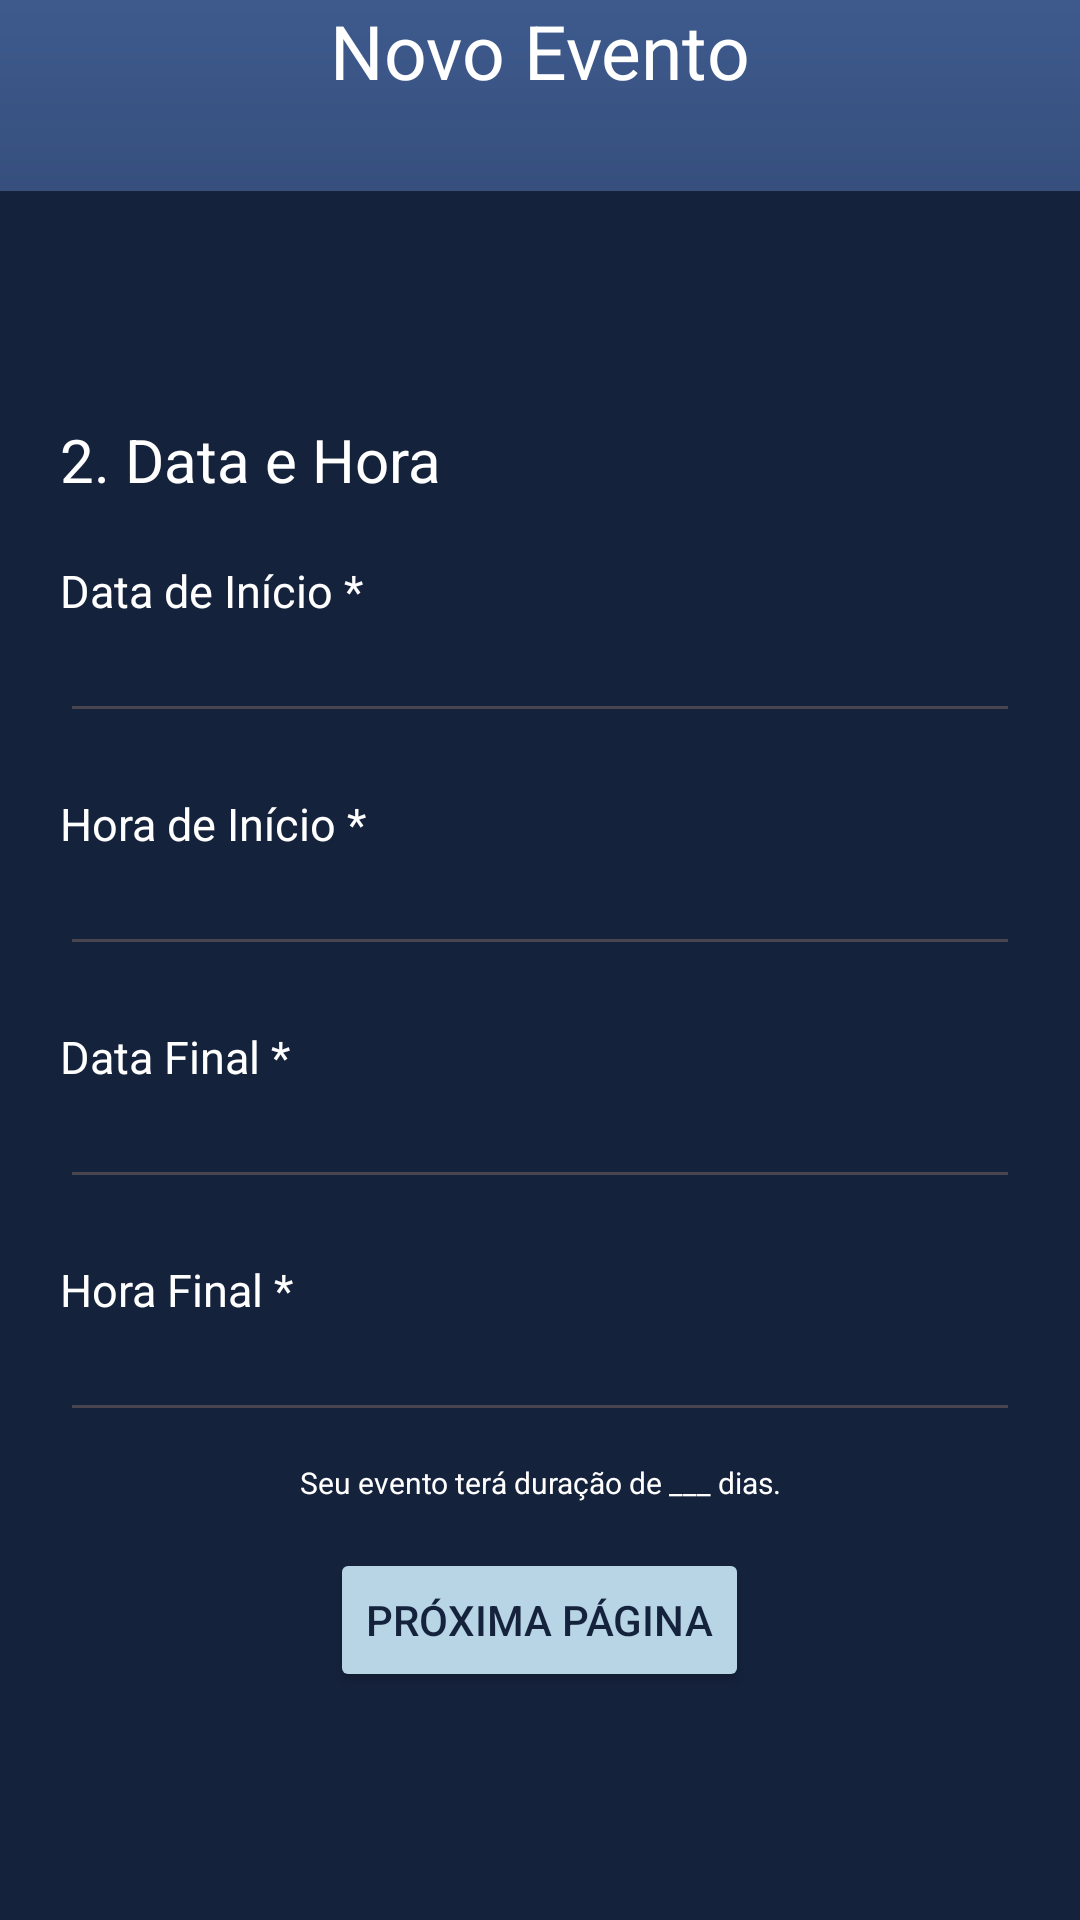

The Android layout XML behind this screen, and the referenced resources:
<!-- AndroidManifest.xml: application theme Theme.LoginExemplo -->
<!-- res/layout/activity_novo_evento2.xml -->
<?xml version="1.0" encoding="utf-8"?>
<androidx.constraintlayout.widget.ConstraintLayout xmlns:android="http://schemas.android.com/apk/res/android"
    xmlns:app="http://schemas.android.com/apk/res-auto"
    xmlns:tools="http://schemas.android.com/tools"
    android:id="@+id/main"
    android:layout_width="match_parent"
    android:layout_height="match_parent"
    tools:context=".ActivityNovoEvento2"
    android:background="@drawable/background">



    <androidx.appcompat.widget.AppCompatButton
        android:id="@+id/btnVoltarNovoEvento2"
        style="@style/ButtonVoltar"
        android:layout_width="30dp"
        android:layout_height="30dp"
        android:contentDescription="@string/voltar"
        android:src="@drawable/image_voltar"
        app:layout_constraintBottom_toBottomOf="parent"
        app:layout_constraintEnd_toEndOf="parent"
        app:layout_constraintHorizontal_bias="0.034"
        app:layout_constraintStart_toStartOf="parent"
        app:layout_constraintTop_toTopOf="parent"
        app:layout_constraintVertical_bias="0.022"
        android:onClick="Voltar" />

    <TextView
        android:id="@+id/textViewNovoEvento2"
        android:layout_width="wrap_content"
        android:layout_height="wrap_content"
        android:text="Novo Evento"
        android:textColor="#ffff"
        android:textSize="25sp"
        app:layout_constraintEnd_toEndOf="parent"
        app:layout_constraintStart_toStartOf="parent"
        tools:layout_editor_absoluteY="48dp"
        tools:ignore="MissingConstraints" />

    <View
        android:id="@+id/view"
        android:layout_width="match_parent"
        android:layout_height="wrap_content"
        app:layout_constraintTop_toBottomOf="@+id/textViewNovoEvento2"
        android:layout_marginTop="30dp"
        android:background="@drawable/containercomponentsbluedark" />

    <LinearLayout
        android:layout_width="match_parent"
        android:layout_height="wrap_content"
        android:layout_marginTop="30dp"
        android:orientation="vertical"
        app:layout_constraintBottom_toBottomOf="parent"
        app:layout_constraintTop_toBottomOf="@+id/textViewNovoEvento2"
        android:padding="20sp">

        <TextView
            android:id="@+id/textViewInfosSecundarias"
            android:layout_width="match_parent"
            android:layout_height="wrap_content"
            android:text="2. Data e Hora"
            android:textColor="#ffff"
            android:textSize="20sp" />

        <TextView
            android:id="@+id/textViewDataInicio"
            android:layout_width="match_parent"
            android:layout_height="wrap_content"
            android:text="Data de Início *"
            android:textColor="#ffff"
            android:textSize="15sp"
            android:layout_marginTop="20sp"/>

        <EditText
            android:id="@+id/editDataInicio"
            android:layout_width="match_parent"
            android:layout_height="wrap_content"
            android:textColor="#ffff"
            android:inputType="date"
            android:textSize="15sp" />

        <TextView
            android:id="@+id/textViewHoraInicio"
            android:layout_width="match_parent"
            android:layout_height="wrap_content"
            android:text="Hora de Início *"
            android:textColor="#ffff"
            android:textSize="15sp"
            android:layout_marginTop="20sp"/>

        <EditText
            android:id="@+id/editHoraInicio"
            android:layout_width="match_parent"
            android:layout_height="wrap_content"
            android:inputType="time"
            android:textColor="#ffff"
            android:textSize="15sp" />

        <TextView
            android:id="@+id/textViewDataFinal"
            android:layout_width="match_parent"
            android:layout_height="wrap_content"
            android:text="Data Final *"
            android:textColor="#ffff"
            android:textSize="15sp"
            android:layout_marginTop="20sp"/>

        <EditText
            android:id="@+id/editDataFinal"
            android:layout_width="match_parent"
            android:layout_height="wrap_content"
            android:inputType="date"
            android:textColor="#ffff"
            android:textSize="15sp" />

        <TextView
            android:id="@+id/textViewHoraFinal"
            android:layout_width="match_parent"
            android:layout_height="wrap_content"
            android:text="Hora Final *"
            android:textColor="#ffff"
            android:textSize="15sp"
            android:layout_marginTop="20sp"/>

        <EditText
            android:id="@+id/editHoraFinal"
            android:layout_width="match_parent"
            android:layout_height="wrap_content"
            android:inputType="time"
            android:textColor="#ffff"
            android:textSize="15sp" />

        <TextView
            android:id="@+id/textViewDuracaoEvento"
            android:layout_width="match_parent"
            android:layout_height="wrap_content"
            android:text="Seu evento terá duração de ___ dias."
            android:textColor="#ffff"
            android:textSize="10sp"
            android:layout_marginTop="10sp"
            android:textAlignment="center"/>

        <Button
            android:id="@+id/buttonProximaPagina"
            android:layout_width="wrap_content"
            android:layout_height="wrap_content"
            android:text="Próxima página"
            android:layout_marginTop="15sp"
            android:layout_gravity="center"
            android:textColor="@color/bluedark"
            android:backgroundTint="@color/bluebaby"/>

    </LinearLayout>

</androidx.constraintlayout.widget.ConstraintLayout>
<!-- resources referenced by this layout -->
<resources>
  <color name="bluebaby">#B7D5E5</color>
  <color name="bluedark">#15223c</color>
  <!-- drawable background (drawable) -->
  <?xml version="1.0" encoding="utf-8"?>
  <shape xmlns:android="http://schemas.android.com/apk/res/android">
  
      <gradient
          android:startColor="@color/bluedark"
          android:centerColor="@color/bluedark"
          android:endColor="@color/bluelight"
          android:angle="90"
          />
  </shape>
  <!-- drawable containercomponentsbluedark (drawable) -->
  <?xml version="1.0" encoding="utf-8"?>
  <shape xmlns:android="http://schemas.android.com/apk/res/android">
      <solid android:color="@color/bluedark"/>
  </shape>
  <string name="voltar">Voltar</string>
  <style name="ButtonVoltar">
          <item name="android:background">@drawable/image_voltar</item>
          <item name="android:layout_margin">10dp</item>
          <item name="android:textColor">#FFFFFF</item>
          <item name="android:textSize">16sp</item>
          <item name="android:textStyle">bold</item>
      </style>
  <style name="Theme.LoginExemplo" parent="Base.Theme.LoginExemplo" />
  <color name="bluelight">#3e5a8d</color>
  <style name="Base.Theme.LoginExemplo" parent="Theme.Material3.DayNight.NoActionBar">
          
          
      </style>
</resources>
